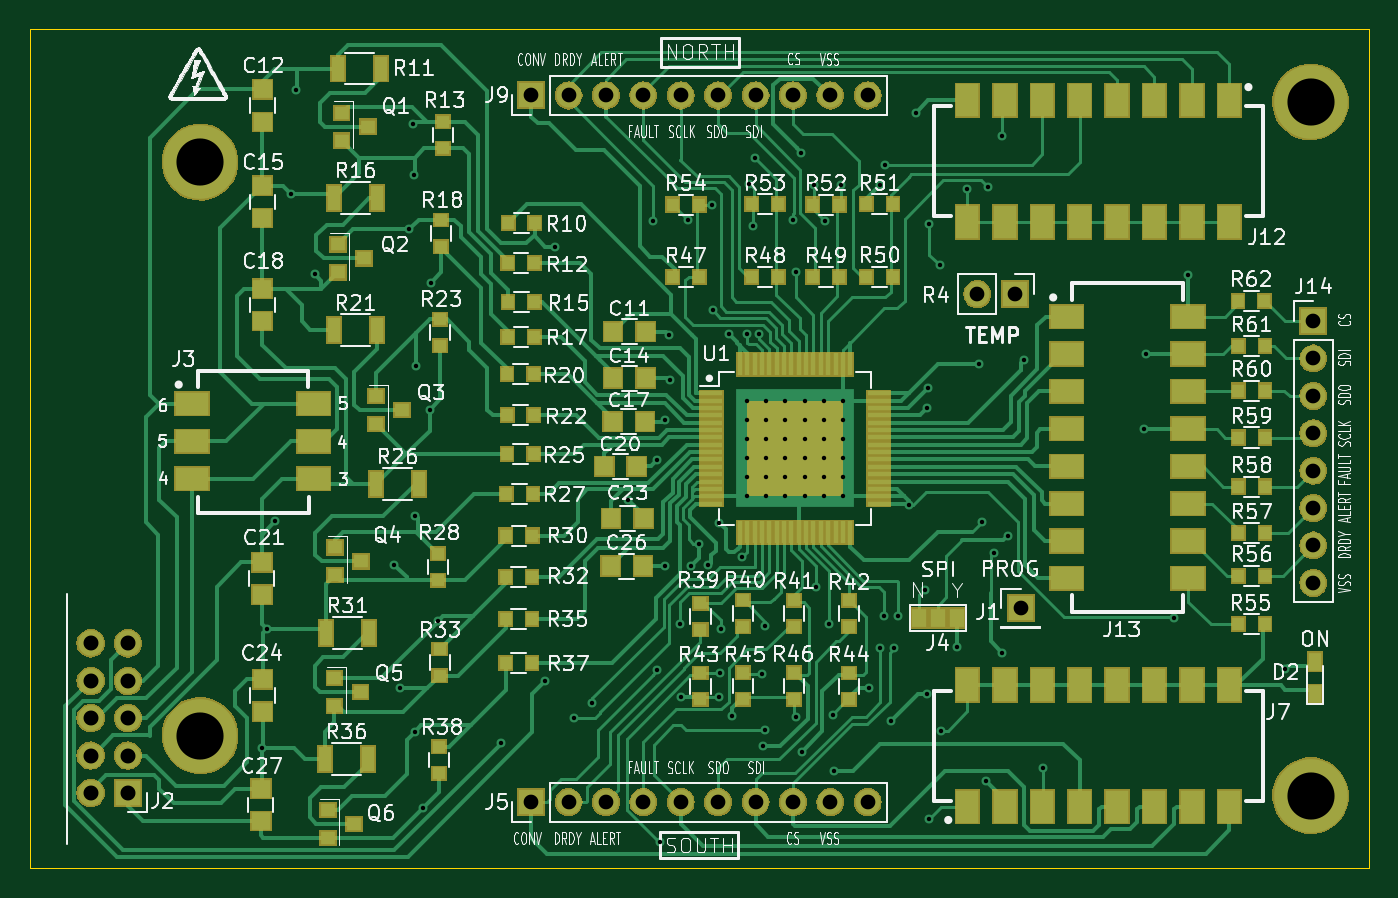
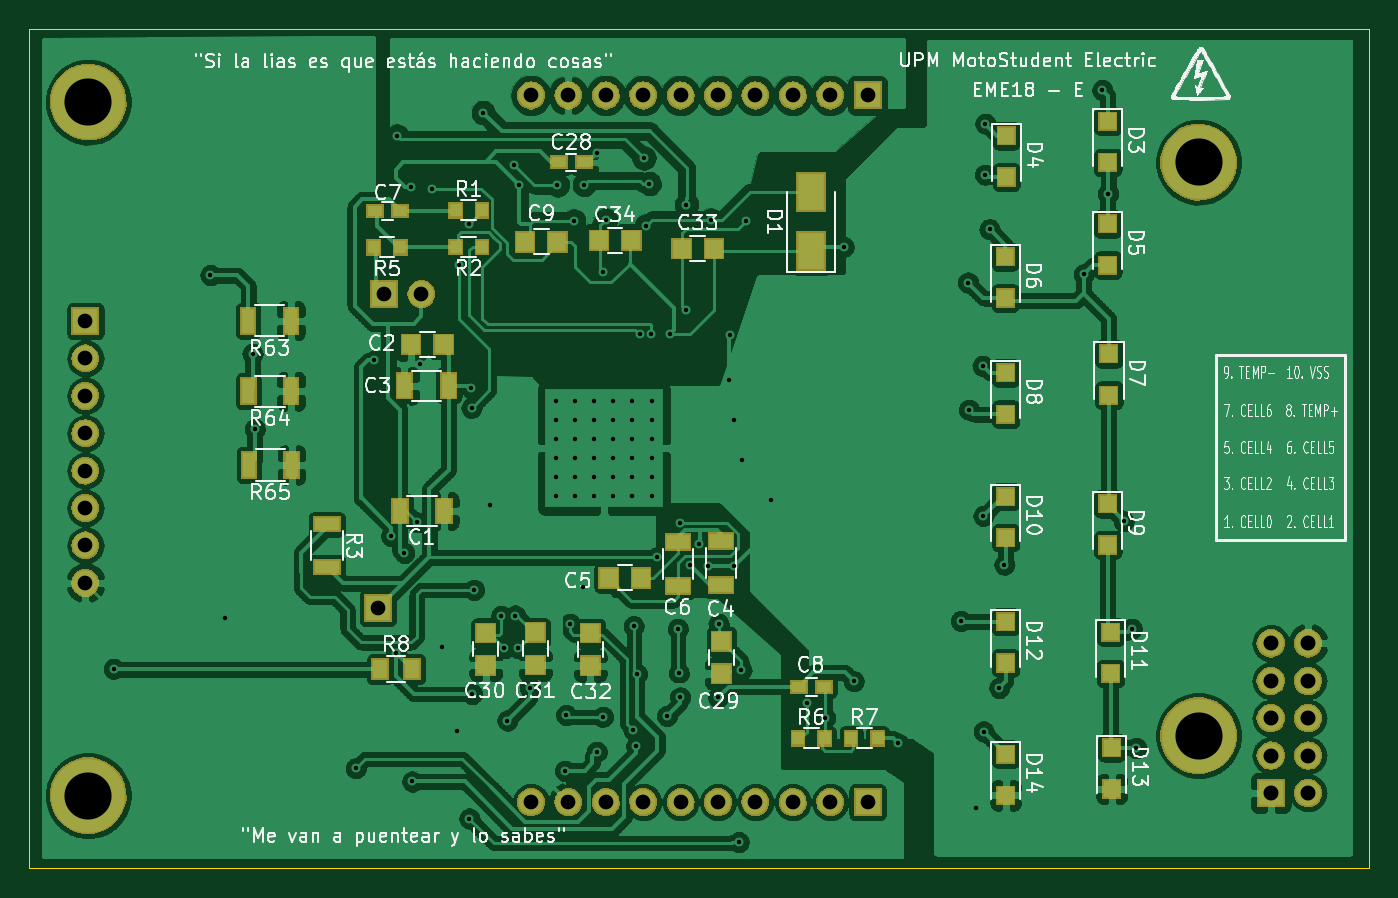
Circuit board: 8 layer files. Board 91.0 x 57.0 mm.
- bottom_copper: BMS_PCB-B.Cu.gbr (2251727 bytes)
- bottom_mask: BMS_PCB-B.Mask.gbr (62865 bytes)
- bottom_silk: BMS_PCB-B.SilkS.gbr (95926 bytes)
- outline: BMS_PCB-Edge.Cuts.gbr (697 bytes)
- top_copper: BMS_PCB-F.Cu.gbr (67128 bytes)
- top_mask: BMS_PCB-F.Mask.gbr (82637 bytes)
- top_silk: BMS_PCB-F.SilkS.gbr (135086 bytes)
- drill: BMS_PCB.drl (2962 bytes)

=== bottom_copper: BMS_PCB-B.Cu.gbr (2251727 bytes, source omitted) ===
=== bottom_mask: BMS_PCB-B.Mask.gbr (62865 bytes, source omitted) ===
=== bottom_silk: BMS_PCB-B.SilkS.gbr (95926 bytes, source omitted) ===
=== outline: BMS_PCB-Edge.Cuts.gbr ===
G04 #@! TF.FileFunction,Profile,NP*
%FSLAX46Y46*%
G04 Gerber Fmt 4.6, Leading zero omitted, Abs format (unit mm)*
G04 Created by KiCad (PCBNEW 4.0.7) date 05/28/18 23:31:17*
%MOMM*%
%LPD*%
G01*
G04 APERTURE LIST*
%ADD10C,0.100000*%
%ADD11C,0.010000*%
G04 APERTURE END LIST*
D10*
D11*
X103410000Y-63830000D02*
X102410000Y-63830000D01*
X102410000Y-120830000D02*
X103410000Y-120830000D01*
X102410000Y-63830000D02*
X102410000Y-120830000D01*
X192410000Y-63830000D02*
X193410000Y-63830000D01*
X193410000Y-120830000D02*
X192410000Y-120830000D01*
X193410000Y-63830000D02*
X193410000Y-120830000D01*
X192410000Y-63830000D02*
X103410000Y-63830000D01*
X103410000Y-120830000D02*
X192410000Y-120830000D01*
M02*

=== top_copper: BMS_PCB-F.Cu.gbr (67128 bytes, source omitted) ===
=== top_mask: BMS_PCB-F.Mask.gbr (82637 bytes, source omitted) ===
=== top_silk: BMS_PCB-F.SilkS.gbr (135086 bytes, source omitted) ===
=== drill: BMS_PCB.drl ===
M48
;DRILL file {KiCad 4.0.7} date 05/28/18 23:31:20
;FORMAT={-:-/ absolute / metric / decimal}
FMAT,2
METRIC,TZ
T1C0.300
T2C1.000
T3C1.016
T4C3.200
%
G90
G05
M71
T1
X118.23Y-112.64
X118.54Y-104.55
X119.09Y-97.25
X120.15Y-75.
X120.54Y-67.97
X121.8Y-80.47
X127.19Y-100.2
X127.54Y-108.57
X128.2Y-77.42
X128.48Y-70.25
X128.5Y-73.71
X128.6Y-111.53
X128.61Y-96.88
X128.67Y-86.69
X129.14Y-116.74
X129.6Y-89.67
X129.66Y-81.04
X130.15Y-104.02
X134.4Y-112.34
X137.42Y-108.12
X138.1Y-78.62
X139.36Y-110.6
X140.62Y-109.59
X143.07Y-95.79
X144.76Y-76.85
X145.02Y-93.1
X145.05Y-107.37
X145.23Y-119.04
X145.54Y-100.28
X145.58Y-90.38
X145.84Y-84.6
X145.88Y-87.68
X146.6Y-104.21
X146.63Y-109.21
X147.12Y-76.77
X147.31Y-100.31
X147.91Y-98.77
X148.51Y-100.25
X148.78Y-75.74
X148.8Y-82.92
X149.21Y-109.21
X149.24Y-97.34
X149.3Y-107.55
X149.37Y-104.55
X149.93Y-84.55
X150.1Y-110.47
X150.77Y-99.69
X151.15Y-89.05
X151.15Y-90.35
X151.15Y-91.65
X151.15Y-92.95
X151.15Y-94.25
X151.15Y-95.55
X151.17Y-84.52
X151.3Y-74.31
X151.52Y-77.2
X151.67Y-72.58
X151.97Y-84.55
X152.14Y-107.63
X152.2Y-112.54
X152.37Y-104.37
X152.38Y-111.43
X152.45Y-89.05
X152.45Y-90.35
X152.45Y-91.65
X152.45Y-92.95
X152.45Y-94.25
X152.45Y-95.55
X153.75Y-89.05
X153.75Y-90.35
X153.75Y-91.65
X153.75Y-92.95
X153.75Y-94.25
X153.75Y-95.55
X154.26Y-76.79
X154.45Y-110.53
X154.47Y-80.31
X154.83Y-72.21
X154.87Y-112.9
X155.05Y-89.05
X155.05Y-90.35
X155.05Y-91.65
X155.05Y-92.95
X155.05Y-94.25
X155.05Y-95.55
X155.72Y-74.38
X155.82Y-101.72
X156.35Y-89.05
X156.35Y-90.35
X156.35Y-91.65
X156.35Y-92.95
X156.35Y-94.25
X156.35Y-95.55
X156.43Y-76.84
X156.69Y-104.21
X156.95Y-110.41
X157.03Y-114.2
X157.54Y-74.41
X157.65Y-89.05
X157.65Y-90.35
X157.65Y-91.65
X157.65Y-92.95
X157.65Y-94.25
X157.65Y-95.55
X159.42Y-108.54
X160.17Y-74.43
X160.2Y-105.87
X160.42Y-103.65
X160.49Y-73.05
X160.94Y-110.78
X161.15Y-105.88
X161.36Y-103.66
X162.12Y-96.16
X162.59Y-69.49
X163.21Y-101.91
X163.34Y-108.98
X163.38Y-89.54
X163.4Y-88.21
X163.52Y-77.05
X163.52Y-117.44
X164.23Y-79.85
X164.34Y-111.5
X165.37Y-105.79
X166.06Y-74.65
X166.89Y-86.57
X167.07Y-97.32
X167.4Y-114.92
X167.48Y-74.56
X167.94Y-99.4
X168.45Y-71.08
X168.49Y-106.18
X168.84Y-98.25
X169.97Y-86.32
X171.24Y-114.02
X178.1Y-90.97
X178.25Y-85.87
X180.12Y-103.79
X181.11Y-80.53
X187.68Y-107.27
T2
X136.48Y-68.33
X136.48Y-116.33
X139.02Y-68.33
X139.02Y-116.33
X141.56Y-68.33
X141.56Y-116.33
X144.1Y-68.33
X144.1Y-116.33
X146.64Y-68.33
X146.64Y-116.33
X149.18Y-68.33
X149.18Y-116.33
X151.72Y-68.33
X151.72Y-116.33
X154.26Y-68.33
X154.26Y-116.33
X156.8Y-68.33
X156.8Y-116.33
X159.34Y-68.33
X159.34Y-116.33
X166.78Y-81.81
X169.32Y-81.81
X169.74Y-103.15
X189.6Y-83.65
X189.6Y-86.19
X189.6Y-88.73
X189.6Y-91.27
X189.6Y-93.81
X189.6Y-96.35
X189.6Y-98.89
X189.6Y-101.43
T3
X106.56Y-105.54
X106.56Y-108.08
X106.56Y-110.62
X106.56Y-113.16
X106.56Y-115.7
X109.1Y-105.54
X109.1Y-108.08
X109.1Y-110.62
X109.1Y-113.16
X109.1Y-115.7
T4
X114.Y-72.86
X114.Y-111.8
X189.41Y-68.78
X189.41Y-115.88
T0
M30

